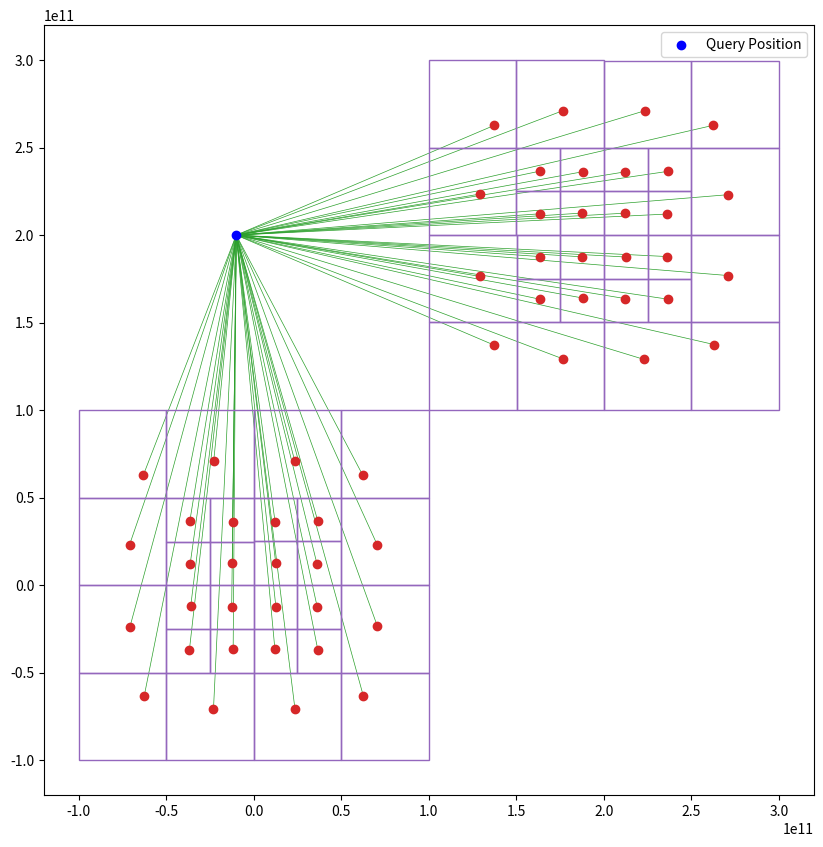

Here is the Python script that generated this plot:
import numpy as np
import matplotlib.pyplot as plt
from matplotlib.patches import Rectangle
G = 6.674e-11

class QuadTree:
    def __init__(self, particles, Nmax, bounds=None):
        """
        QuadTree constructor.
        Particles: List of (x, y, mass) tuples.
        """
        self.particles = particles
        self.Nmax = Nmax
        self.children = []
        self.bounds = bounds or (
            min(p[0] for p in particles),
            max(p[0] for p in particles),
            min(p[1] for p in particles),
            max(p[1] for p in particles),
        )

        self.total_mass = sum(p[2] for p in particles)
        if self.total_mass > 0:
            self.center_of_mass_x = sum(p[0] * p[2] for p in particles) / self.total_mass
            self.center_of_mass_y = sum(p[1] * p[2] for p in particles) / self.total_mass
        else:
            self.center_of_mass_x, self.center_of_mass_y = 0, 0

        if len(particles) > Nmax:
            quadrants = self.subdivide(particles)
            for quadrant, bounds in quadrants:
                if quadrant:
                    self.children.append(QuadTree(quadrant, Nmax, bounds))

    def subdivide(self, particles):
        dmin_x = min(p[0] for p in particles)
        dmax_x = max(p[0] for p in particles)
        dmin_y = min(p[1] for p in particles)
        dmax_y = max(p[1] for p in particles)
        mid_x = (dmin_x + dmax_x) / 2
        mid_y = (dmin_y + dmax_y) / 2

        ch1, ch2, ch3, ch4 = [], [], [], []

        for p in particles:
            x, y, m = p
            if x <= mid_x and y > mid_y:
                ch1.append(p)
            elif x > mid_x and y > mid_y:
                ch2.append(p)
            elif x <= mid_x and y <= mid_y:
                ch3.append(p)
            elif x > mid_x and y <= mid_y:
                ch4.append(p)
        return [
            (ch1, (dmin_x, mid_x, mid_y, dmax_y)),
            (ch2, (mid_x, dmax_x, mid_y, dmax_y)),
            (ch3, (dmin_x, mid_x, dmin_y, mid_y)),
            (ch4, (mid_x, dmax_x, dmin_y, mid_y)),
        ]

    def highlight_active_cells(self, newpos, theta_lim, ax, show_mean=True, connect_mean=False):
        """Highlight active cells based on theta_lim."""
        size = max(
            ((p[0] - self.center_of_mass_x)**2 + (p[1] - self.center_of_mass_y)**2)**0.5
            for p in self.particles
        ) if len(self.particles) > 0 else 0
        distance = ((newpos[0] - self.center_of_mass_x)**2 + (newpos[1] - self.center_of_mass_y)**2)**0.5

        ang = size / distance if distance != 0 else float('inf')

        if len(self.children) == 0 or ang < theta_lim:
            xmin, xmax, ymin, ymax = self.bounds
            width = xmax - xmin
            height = ymax - ymin
            rect = Rectangle((xmin, ymin), width, height, edgecolor='#9467bd', facecolor='none', lw=1)
            ax.add_patch(rect)

            if show_mean:
                ax.scatter(self.center_of_mass_x, self.center_of_mass_y, color='#d62728', zorder=1)
            if connect_mean:
                ax.plot([newpos[0], self.center_of_mass_x], [newpos[1], self.center_of_mass_y], '-', color='#2ca02c', lw=0.5, zorder=0)
        else:
            for child in self.children:
                child.highlight_active_cells(newpos, theta_lim, ax, show_mean=show_mean, connect_mean=connect_mean)

    def collect_leaf_cells(self):
        """Recursively collect only the leaf cells of the QuadTree."""
        if not self.children:
            size = max(
                ((p[0] - self.center_of_mass_x)**2 + (p[1] - self.center_of_mass_y)**2)**0.5
                for p in self.particles
            ) if len(self.particles) > 0 else 0
            return [(self.bounds, self.particles, size, self.total_mass)]
        else:
            leaf_cells = []
            for child in self.children:
                leaf_cells.extend(child.collect_leaf_cells())
            return leaf_cells
    
    def _compute_multipole_term(self, order, dx, dy, r2):
        """
        Compute a single term of the multipole expansion.

        Parameters:
            order (int): The order of the multipole term.
            dx (float): x-displacement from the cell's center of mass.
            dy (float): y-displacement from the cell's center of mass.
            r2 (float): Square of the distance to the cell's center of mass.

        Returns:
            float: Contribution of the multipole term to the potential.
        """
        if order == 0:
            return -G*self.total_mass / (r2**0.5)
        elif order == 1:
            return 0
        elif order == 2:
            r = r2**0.5
            nx = dx / r  
            ny = dy / r  

            Qxx = sum(
                p[2] * (3 * (p[0] - self.center_of_mass_x)**2 - r2)
                for p in self.particles
            )
            Qyy = sum(
                p[2] * (3 * (p[1] - self.center_of_mass_y)**2 - r2)
                for p in self.particles
            )
            Qxy = sum(
                p[2] * 3 * (p[0] - self.center_of_mass_x) * (p[1] - self.center_of_mass_y)
                for p in self.particles
            )

            quad_term = (
                0.5 * (Qxx * nx**2 + Qyy * ny**2 + 2 * Qxy * nx * ny) / r**3
            )
            return -G * quad_term
            '''
            return (
                self.total_mass * (dx**2 - dy**2) / (2 * r2**2.5)
            )  # Quadrupole term (simplified example)
            '''
        else:
            raise NotImplementedError("Only up to second-order multipole terms are implemented.")

    def compute_potential(self, newpos, theta_lim, multipole_order=2):
        """
        Compute the gravitational potential at a given point using the multipole expansion.

        Parameters:
            newpos (tuple): The position (x, y) where the potential is evaluated.
            theta_lim (float): Maximum opening angle for active cells.
            multipole_order (int): Maximum order of the multipole expansion (default: 2).

        Returns:
            float: The gravitational potential at `newpos`.
        """
        size = max(
            ((p[0] - self.center_of_mass_x)**2 + (p[1] - self.center_of_mass_y)**2)**0.5
            for p in self.particles
        ) if len(self.particles) > 0 else 0
        distance = ((newpos[0] - self.center_of_mass_x)**2 + (newpos[1] - self.center_of_mass_y)**2)**0.5

        ang = size / distance if distance != 0 else float('inf')

        if len(self.children) == 0 or ang < theta_lim:
            if len(self.children) == 0:
                potential = 0.0
                for p in self.particles:
                    dx, dy = newpos[0] - p[0], newpos[1] - p[1]
                    r = (dx**2 + dy**2)**0.5
                    if r > 0:
                        potential -= G * p[2] / r
                return potential
            else:
                potential = 0.0
                dx, dy = newpos[0] - self.center_of_mass_x, newpos[1] - self.center_of_mass_y
                r2 = dx**2 + dy**2
                for order in range(multipole_order + 1):
                    potential += self._compute_multipole_term(order, dx, dy, r2)
                return potential

        potential = 0.0
        for child in self.children:
            potential += child.compute_potential(newpos, theta_lim, multipole_order)
        return potential


def directsum(particles, newpos):
    """
    Compute the gravitational potential at a given point using direct summation.

    Parameters:
        particles (list): List of particles, where each particle is (x, y, mass).
        newpos (tuple): The position (x, y) where the potential is evaluated.

    Returns:
        float: The gravitational potential at `newpos` using direct summation.
    """
    potential = 0.0
    for p in particles:
        dx = newpos[0] - p[0]
        dy = newpos[1] - p[1]
        r = (dx**2 + dy**2)**0.5
        if r > 0:
            potential -= G*p[2] / r
    return potential

def initialize_particles(n, center, rmin, rmax, mmin, mmax):
    """
    Initialize particles around a center point with random positions and masses.
    """
    radii = np.random.uniform(rmin, rmax, n)
    angles = np.random.uniform(0, 2 * np.pi, n)
    masses = np.random.uniform(mmin, mmax, n)

    x = center[0] + radii * np.cos(angles)
    y = center[1] + radii * np.sin(angles)

    return [(x[i], y[i], masses[i]) for i in range(n)]

def plot_quadtree(tree, ax):
    """Plot the QuadTree."""
    if tree.bounds:
        xmin, xmax, ymin, ymax = tree.bounds
        width = xmax - xmin
        height = ymax - ymin
        rect = Rectangle((xmin, ymin), width, height, edgecolor='k', facecolor='none', lw=1)
        ax.add_patch(rect)

    if len(tree.particles) > 0:
        x, y, _ = zip(*tree.particles)
        ax.scatter(x, y, s=10)

    for child in tree.children:
        plot_quadtree(child, ax)

numparticles = int(1e5)
particles1 = initialize_particles(numparticles, center=(0, 0), rmin=1e10, rmax=1e11, mmin=1e20, mmax=1e25)
particles2 = initialize_particles(numparticles, center=(2e11, 2e11), rmin =1e10, rmax=1e11, mmin = 1e15, mmax = 1e24)
particles = particles1+particles2
Nmax = numparticles*1e-1
quadtree = QuadTree(particles, Nmax)
##Plot Quadtree##
'''
fig, ax = plt.subplots(figsize=(8, 8))
plot_quadtree(quadtree, ax)
plt.gca().set_aspect('equal', adjustable='box')
plt.show()
'''

##Plot Quadtree With Active Cells##
query_position = (-1e10, 2e11)
theta_lim = 0.1

fig, ax = plt.subplots(figsize=(10, 10))
quadtree.highlight_active_cells(query_position, theta_lim, ax, show_mean=True, connect_mean=True)

plt.scatter(*query_position, color='blue', label='Query Position')

plt.gca().set_aspect('equal', adjustable='box')
plt.legend()
plt.show()

##Multipole Expansion##
theta_limit = 0.1

query_position = (-1e10, 2e11)

direct_potential = directsum(particles, query_position)
print(f"Direct summation potential at {query_position}: {direct_potential}")

multipole_potential = quadtree.compute_potential(query_position, theta_limit)
print(f"Multipole expansion potential at {query_position}: {multipole_potential}")

error = abs(direct_potential - multipole_potential) / abs(direct_potential)
print(f"Relative error between direct and multipole expansion: {error:.2e}")
